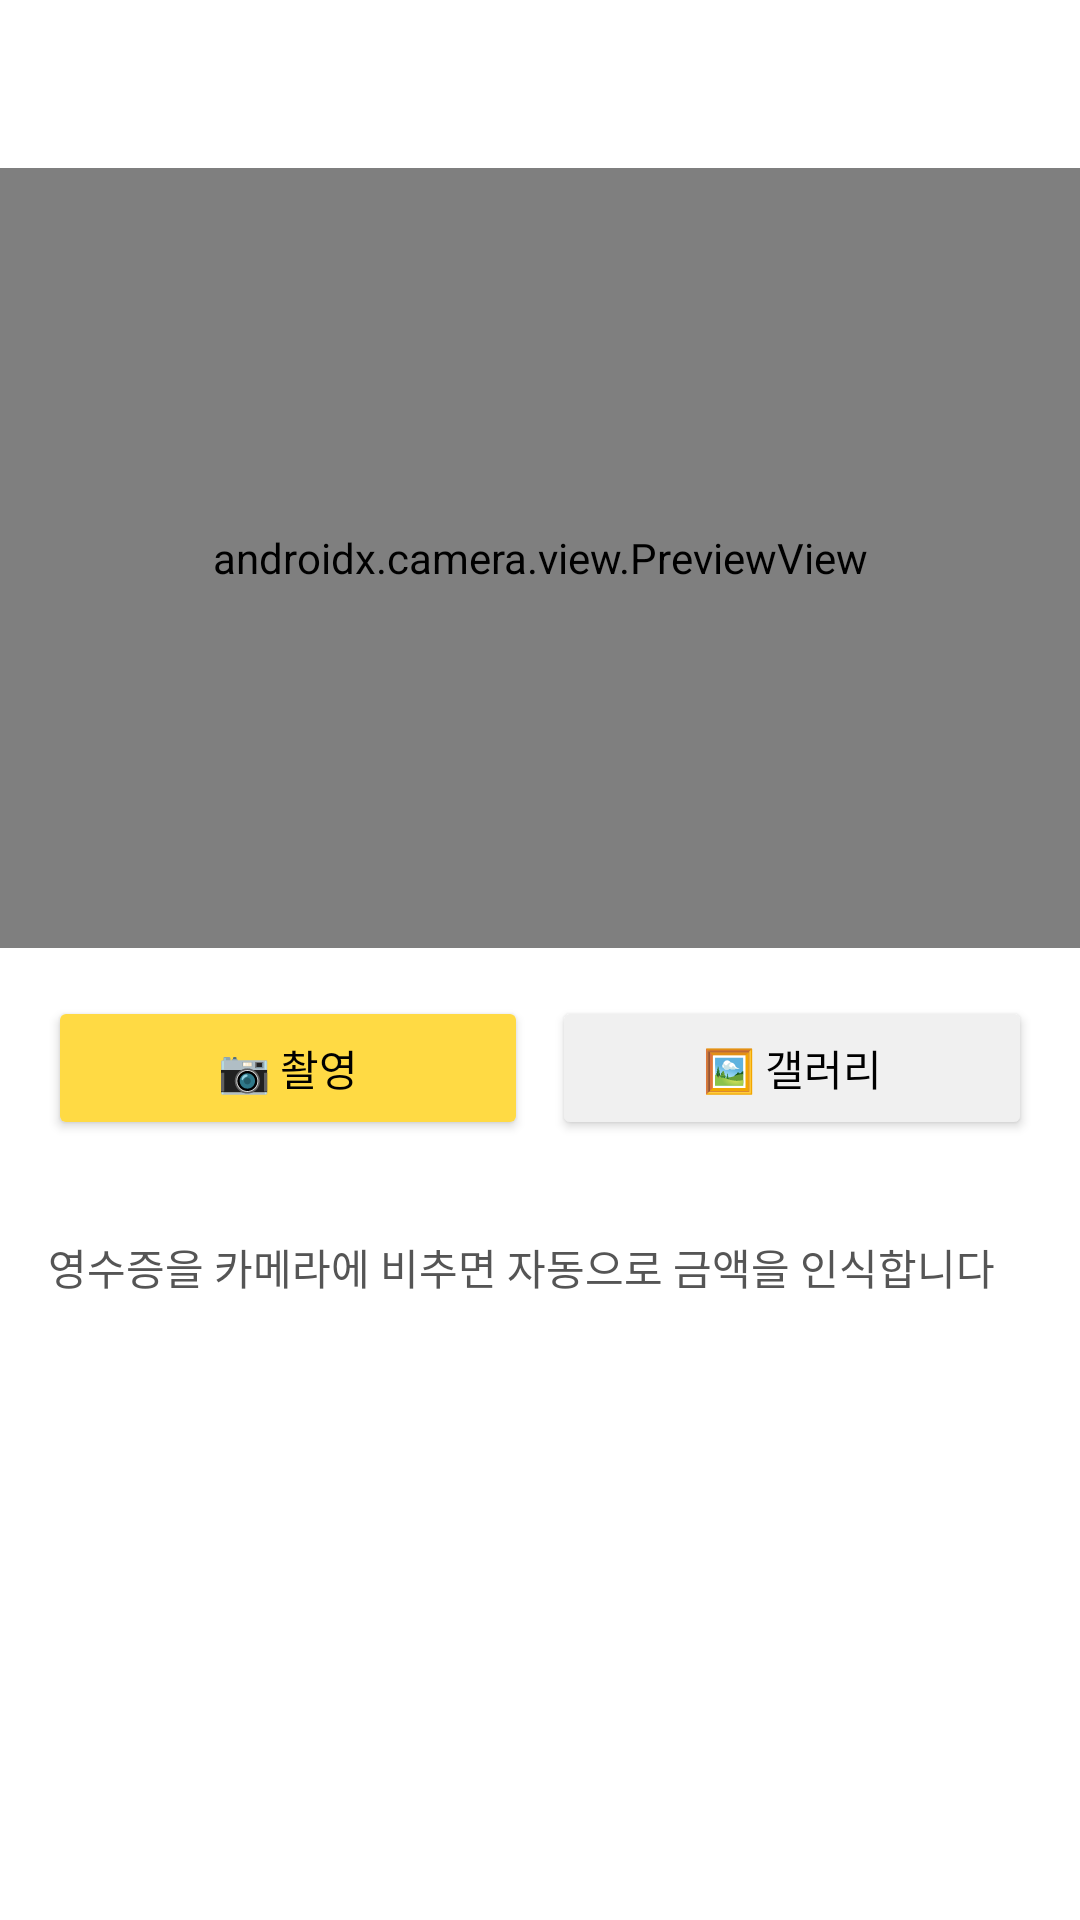

Write the Android layout XML for this screen, with the resource values it uses.
<!-- AndroidManifest.xml: application theme AppTheme -->
<!-- res/layout/activity_receipt_scan.xml -->
<?xml version="1.0" encoding="utf-8"?>
<LinearLayout xmlns:android="http://schemas.android.com/apk/res/android"
    android:layout_width="match_parent"
    android:layout_height="match_parent"
    android:orientation="vertical"
    android:background="#FFFFFF">

    <com.google.android.material.appbar.AppBarLayout
        android:layout_width="match_parent"
        android:layout_height="wrap_content">
        <androidx.appcompat.widget.Toolbar
            android:id="@+id/toolbar"
            android:layout_width="match_parent"
            android:layout_height="?attr/actionBarSize"
            android:background="#FFFFFF"
            android:elevation="4dp"/>
    </com.google.android.material.appbar.AppBarLayout>

    
    <androidx.camera.view.PreviewView
        android:id="@+id/previewView"
        android:layout_width="match_parent"
        android:layout_height="260dp"
        android:background="#000000"/>

    
    <ImageView
        android:id="@+id/ivPreview"
        android:layout_width="match_parent"
        android:layout_height="260dp"
        android:scaleType="centerCrop"
        android:visibility="gone"/>

    
    <LinearLayout
        android:layout_width="match_parent"
        android:layout_height="wrap_content"
        android:orientation="horizontal"
        android:padding="16dp">

        <Button
            android:id="@+id/btnScan"
            android:layout_width="0dp"
            android:layout_height="48dp"
            android:layout_weight="1"
            android:layout_marginRight="8dp"
            android:text="📷 촬영"
            android:textColor="#000000"
            android:backgroundTint="#FFDA44"/>

        <Button
            android:id="@+id/btnGallery"
            android:layout_width="0dp"
            android:layout_height="48dp"
            android:layout_weight="1"
            android:text="🖼️ 갤러리"
            android:textColor="#000000"
            android:backgroundTint="#F0F0F0"/>
    </LinearLayout>

    <ProgressBar
        android:id="@+id/progressBar"
        android:layout_width="wrap_content"
        android:layout_height="wrap_content"
        android:layout_gravity="center_horizontal"
        android:visibility="gone"/>

    
    <androidx.core.widget.NestedScrollView
        android:layout_width="match_parent"
        android:layout_height="0dp"
        android:layout_weight="1"
        android:padding="16dp">

        <TextView
            android:id="@+id/tvResult"
            android:layout_width="match_parent"
            android:layout_height="wrap_content"
            android:text="영수증을 카메라에 비추면 자동으로 금액을 인식합니다"
            android:textSize="14sp"
            android:textColor="#555555"
            android:lineSpacingExtra="4dp"/>
    </androidx.core.widget.NestedScrollView>

    
    <LinearLayout
        android:layout_width="match_parent"
        android:layout_height="wrap_content"
        android:orientation="horizontal"
        android:padding="16dp">

        <Button
            android:id="@+id/btnRetry"
            android:layout_width="0dp"
            android:layout_height="48dp"
            android:layout_weight="1"
            android:layout_marginRight="8dp"
            android:text="다시 찍기"
            android:textColor="#333333"
            android:backgroundTint="#F0F0F0"
            android:visibility="gone"/>

        <Button
            android:id="@+id/btnConfirm"
            android:layout_width="0dp"
            android:layout_height="48dp"
            android:layout_weight="1"
            android:text="이 금액으로 추가"
            android:textColor="#000000"
            android:backgroundTint="#FFDA44"
            android:visibility="gone"/>
    </LinearLayout>

</LinearLayout>
<!-- resources referenced by this layout -->
<resources>
  <style name="AppTheme" parent="Theme.MaterialComponents.Light.NoActionBar">
          <item name="colorPrimary">@color/colorPrimary</item>
          <item name="colorPrimaryDark">@color/colorPrimaryDark</item>
          <item name="colorAccent">@color/colorAccent</item>
          <item name="android:windowBackground">#F5F5F5</item>
      </style>
  <color name="colorPrimary">#1565C0</color>
  <color name="colorPrimaryDark">#0D47A1</color>
  <color name="colorAccent">#FF9800</color>
</resources>
